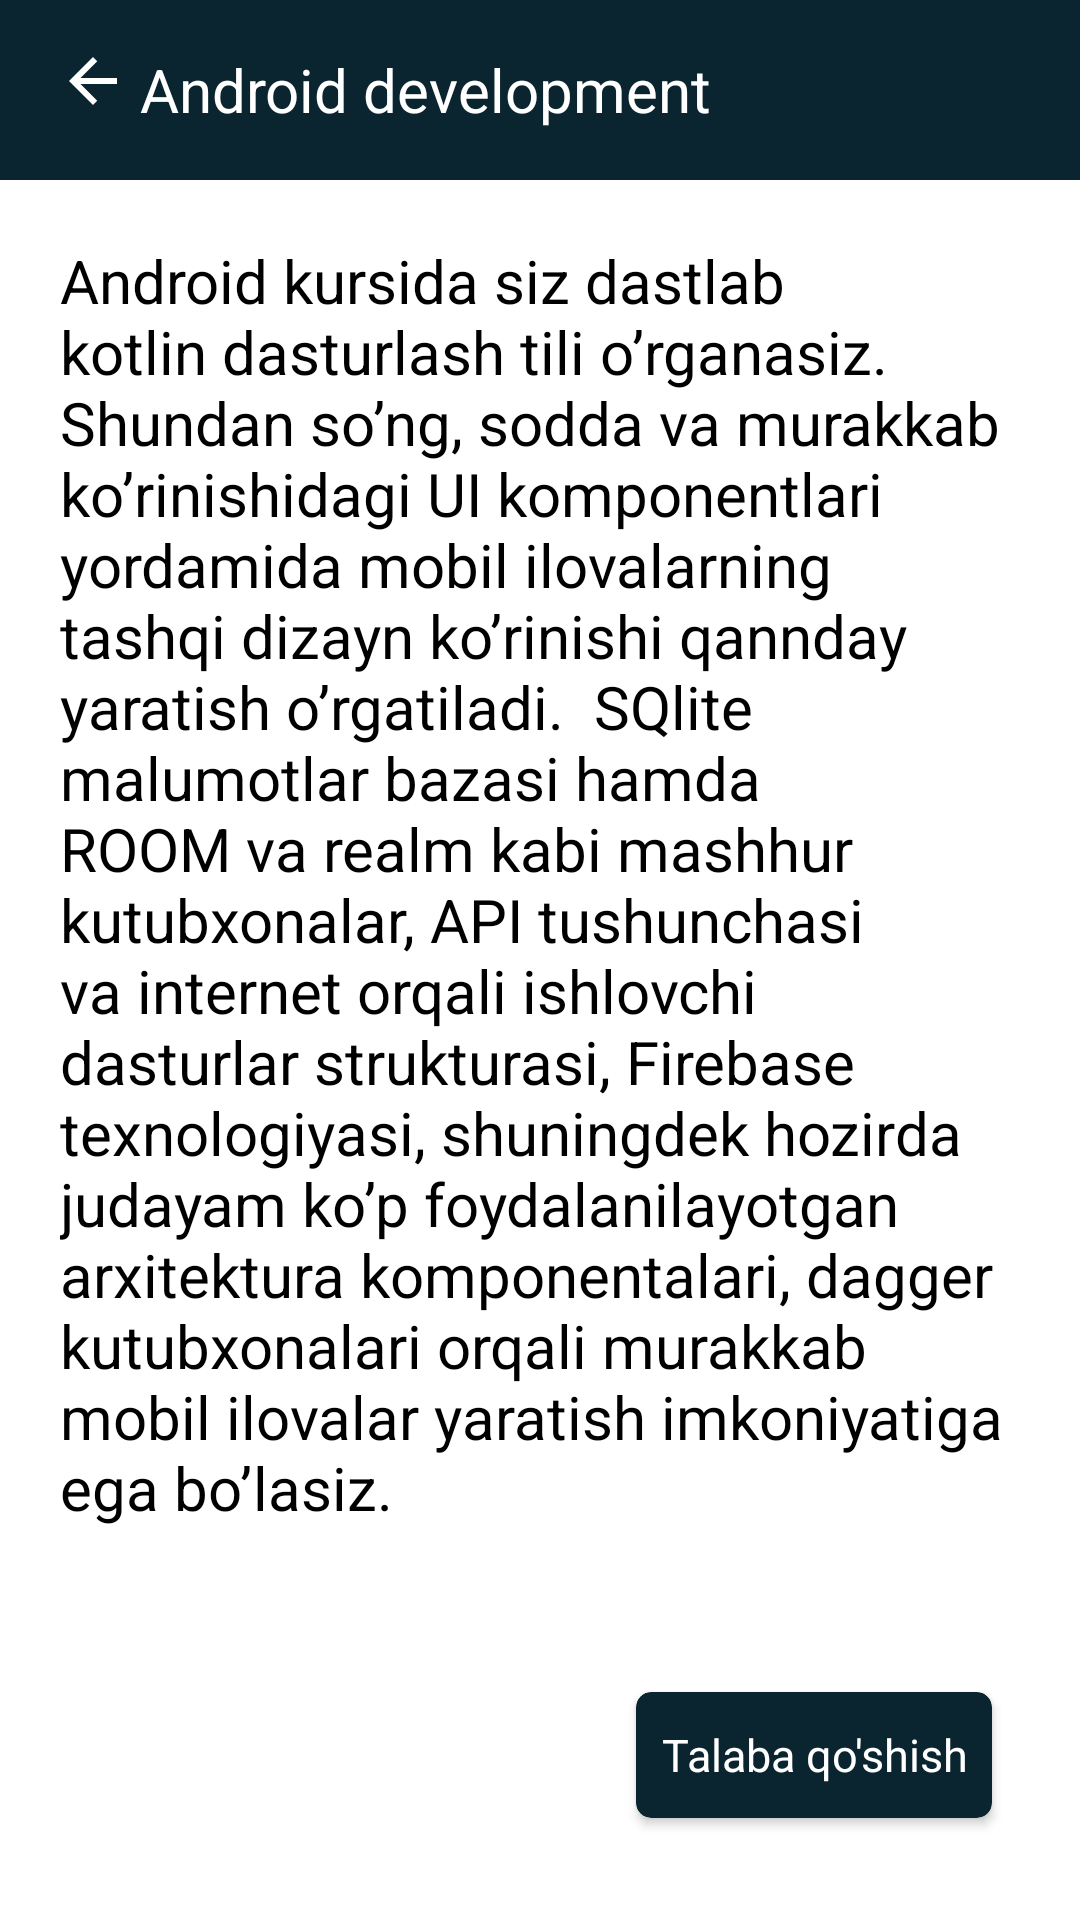

Reconstruct the res/layout file that produces this screen, plus the resources it refers to.
<!-- AndroidManifest.xml: application theme Theme.NewPDP -->
<!-- res/layout/fragment_course_info.xml -->
<?xml version="1.0" encoding="utf-8"?>
<androidx.constraintlayout.widget.ConstraintLayout xmlns:android="http://schemas.android.com/apk/res/android"
    xmlns:app="http://schemas.android.com/apk/res-auto"
    xmlns:tools="http://schemas.android.com/tools"
    android:layout_width="match_parent"
    android:layout_height="match_parent"
    tools:context=".fragments.CourseInfoFragment">

    <androidx.appcompat.widget.Toolbar
        android:id="@+id/toolbar"
        layout_constraintTop_toTopOf="parent"
        android:layout_width="match_parent"
        android:layout_height="60dp"
        android:background="#0A252F">

        <androidx.constraintlayout.widget.ConstraintLayout
            android:layout_width="match_parent"
            android:layout_height="match_parent"
            android:orientation="horizontal">

            <ImageView
                android:id="@+id/toolbar_back_btn"
                android:layout_width="30dp"
                android:layout_height="30dp"
                android:layout_gravity="center"
                android:src="@drawable/ic_baseline_arrow_back_24"
                app:layout_constraintBottom_toBottomOf="parent"
                app:layout_constraintHorizontal_bias="0.01"
                app:layout_constraintLeft_toLeftOf="parent"
                app:layout_constraintRight_toRightOf="parent"
                app:layout_constraintTop_toTopOf="parent" />

            <TextView
                android:id="@+id/course_info_toolbar_tv"
                android:layout_width="wrap_content"
                android:layout_height="0dp"
                android:gravity="center_vertical"
                android:text="Android development"
                android:textColor="@color/white"
                android:textSize="20sp"
                app:layout_constraintBottom_toBottomOf="parent"
                app:layout_constraintHorizontal_bias="0.2"
                app:layout_constraintLeft_toLeftOf="parent"
                app:layout_constraintRight_toRightOf="parent"
                app:layout_constraintTop_toTopOf="parent" />
        </androidx.constraintlayout.widget.ConstraintLayout>
    </androidx.appcompat.widget.Toolbar>

    <TextView
        android:id="@+id/desc_tv"
        android:layout_width="match_parent"
        android:layout_height="0dp"
        android:padding="20dp"
        android:text="Android kursida siz dastlab kotlin dasturlash tili o’rganasiz.

Shundan so’ng, sodda va murakkab ko’rinishidagi UI komponentlari yordamida mobil ilovalarning tashqi dizayn ko’rinishi qannday yaratish o’rgatiladi.

SQlite malumotlar bazasi hamda ROOM va realm kabi mashhur kutubxonalar, API tushunchasi va internet orqali ishlovchi dasturlar strukturasi, Firebase texnologiyasi, shuningdek hozirda judayam ko’p foydalanilayotgan arxitektura komponentalari, dagger kutubxonalari orqali murakkab mobil ilovalar yaratish imkoniyatiga ega bo’lasiz.
"
        android:textColor="@color/black"
        android:textSize="20sp"
        app:layout_constraintHeight_percent="0.8"
        app:layout_constraintTop_toBottomOf="@id/toolbar" />

    <androidx.cardview.widget.CardView
        android:id="@+id/add_pupil_btn"
        android:layout_width="0dp"
        android:layout_height="0dp"
        android:backgroundTint="#0A252F"
        app:cardCornerRadius="5dp"
        app:cardUseCompatPadding="true"
        app:layout_constraintBottom_toBottomOf="parent"
        app:layout_constraintHeight_percent="0.08"
        app:layout_constraintHorizontal_bias="0.89"
        app:layout_constraintLeft_toLeftOf="parent"
        app:layout_constraintRight_toRightOf="parent"
        app:layout_constraintTop_toTopOf="parent"
        app:layout_constraintVertical_bias="0.95"
        app:layout_constraintWidth_percent="0.35">

        <TextView

            android:layout_width="match_parent"
            android:layout_height="match_parent"
            android:gravity="center"
            android:text="Talaba qo'shish"
            android:textColor="@color/white"
            android:textSize="15dp" />
    </androidx.cardview.widget.CardView>

</androidx.constraintlayout.widget.ConstraintLayout>
<!-- resources referenced by this layout -->
<resources>
  <!-- drawable ic_baseline_arrow_back_24 (drawable-v24) -->
  <vector xmlns:android="http://schemas.android.com/apk/res/android"
      android:width="30dp"
      android:height="30dp"
      android:tint="#FFFFFF"
      android:viewportWidth="30"
      android:viewportHeight="30">
      <path
          android:fillColor="@android:color/white"
          android:pathData="M20,11H7.83l5.59,-5.59L12,4l-8,8 8,8 1.41,-1.41L7.83,13H20v-2z" />
  </vector>
  <style name="Theme.NewPDP" parent="Theme.MaterialComponents.DayNight.NoActionBar">
          
          <item name="colorPrimary">@color/purple_500</item>
          <item name="colorPrimaryVariant">@color/purple_700</item>
          <item name="colorOnPrimary">@color/white</item>
          
          <item name="colorSecondary">@color/teal_200</item>
          <item name="colorSecondaryVariant">@color/teal_700</item>
          <item name="colorOnSecondary">@color/black</item>
          
          <item name="android:statusBarColor" tools:targetApi="l">?attr/colorPrimaryVariant</item>
          
      </style>
  <!-- not gathered from this repository: default colours our renderer supplied (Android Studio template values) -->
  <color name="purple_500">#FF6200EE</color>
  <color name="purple_700">#FF3700B3</color>
  <color name="teal_200">#FF03DAC5</color>
  <color name="teal_700">#FF018786</color>
  <color name="black">#FF000000</color>
  <color name="white">#FFFFFFFF</color>
</resources>
